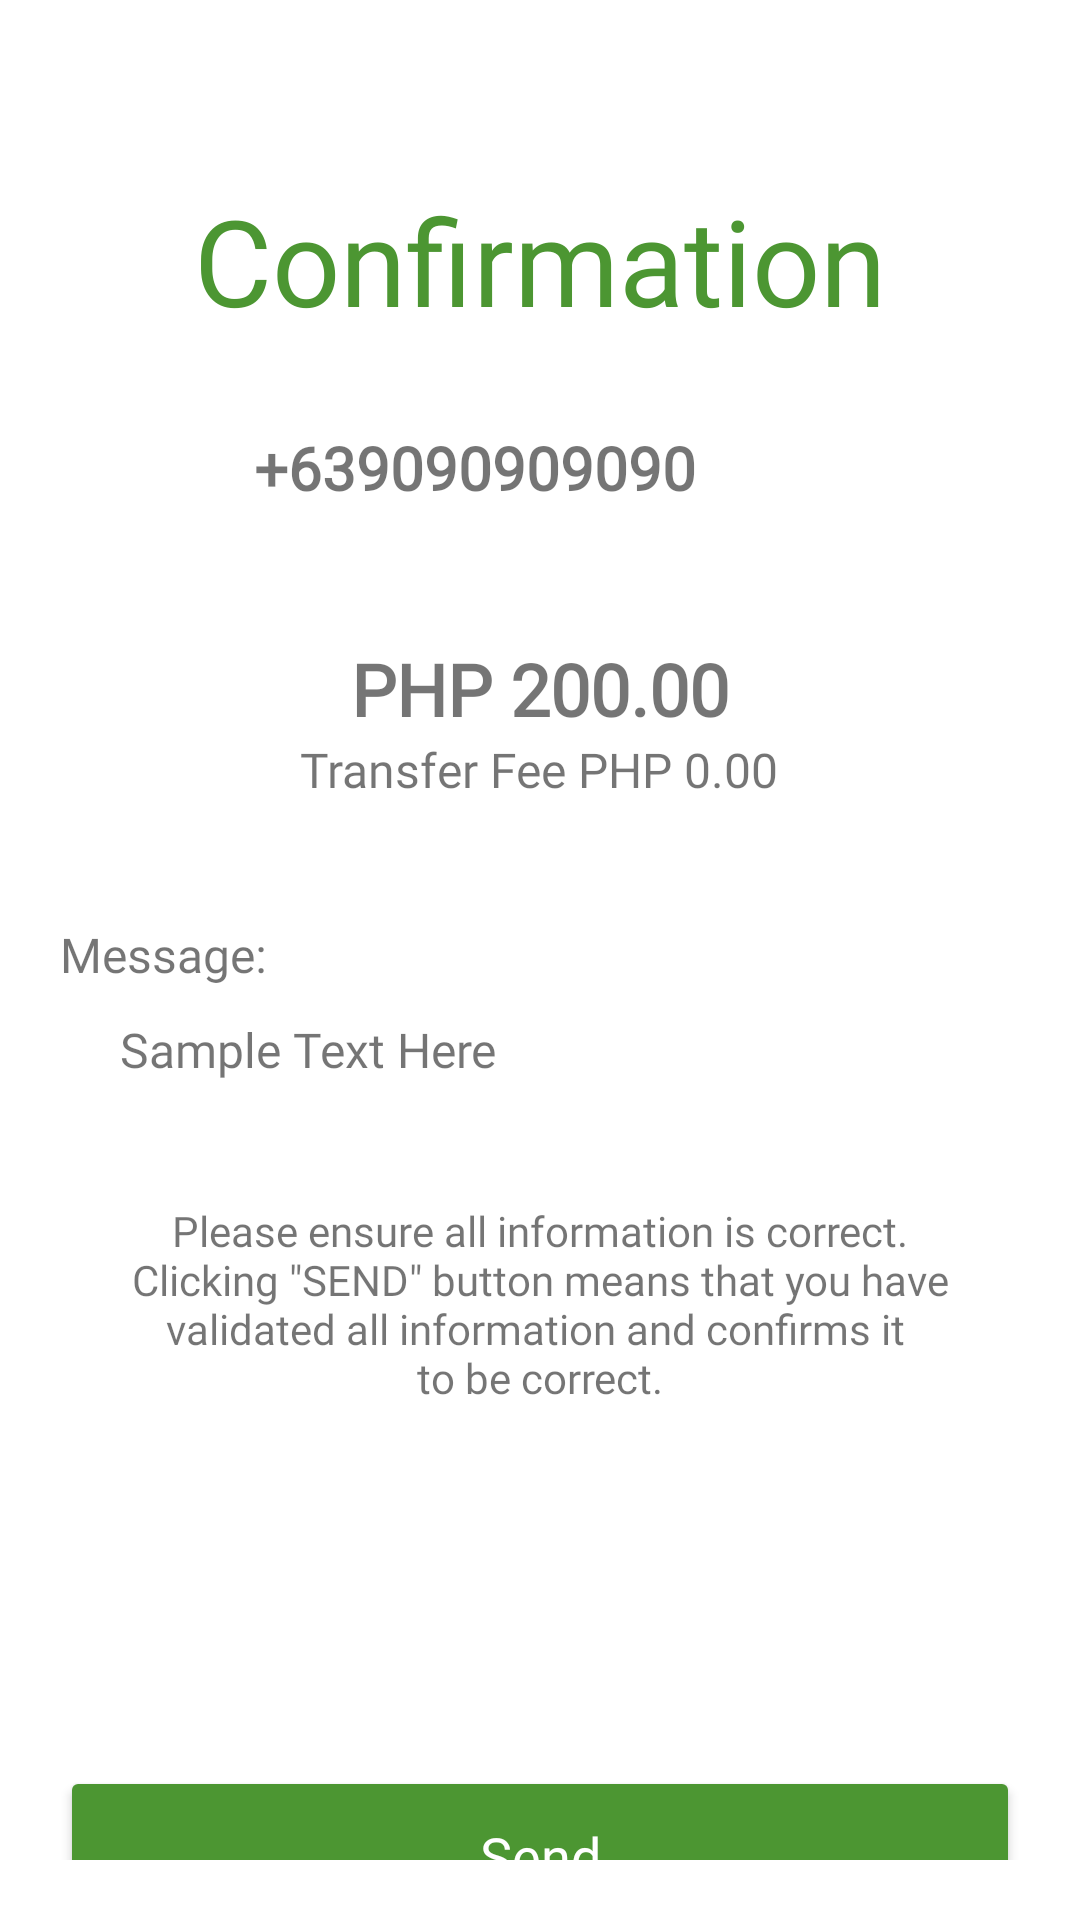

Produce the Android XML layout that renders to this screen, including the resource entries it uses.
<!-- AndroidManifest.xml: application theme Theme.LuminousBank -->
<!-- res/layout/activity_money_send_confirmation.xml -->
<?xml version="1.0" encoding="utf-8"?>
<LinearLayout xmlns:android="http://schemas.android.com/apk/res/android"
    xmlns:app="http://schemas.android.com/apk/res-auto"
    xmlns:tools="http://schemas.android.com/tools"
    android:layout_width="match_parent"
    android:layout_height="match_parent"
    android:orientation="vertical"
    android:padding="20dp"
    tools:context=".MoneySendConfirmation">

    <LinearLayout
        android:layout_width="match_parent"
        android:layout_height="wrap_content"
        android:orientation="vertical">

        
        <ImageView
            android:id="@+id/MoneyMoneySendConfirmBackButton"
            android:layout_width="wrap_content"
            android:layout_height="wrap_content"
            android:padding="5dp"
            android:src="@drawable/ic_baseline_back"
            android:transitionName="transition_back_btn" />

        
        <TextView
            android:id="@+id/SendMoney_title_text"
            android:layout_width="wrap_content"
            android:layout_height="wrap_content"
            android:layout_gravity="center"
            android:layout_marginTop="30dp"
            android:fontFamily="@font/poppins_semibold"
            android:text="@string/confirm"
            android:textColor="@color/green"
            android:textSize="40sp"
            android:transitionName="transition_title_text" />

        
        <RelativeLayout
            android:layout_width="match_parent"
            android:layout_height="wrap_content"
            android:layout_marginTop="20dp">

            
            <ImageView
                android:id="@+id/logo"
                android:layout_width="50dp"
                android:layout_height="50dp"
                android:layout_alignParentStart="true"
                android:layout_marginStart="70dp"
                android:layout_marginEnd="10dp"
                android:layout_toStartOf="@+id/recipientPhoNum"
                android:src="@drawable/ic_baseline_account_circle_24" />

            
            <TextView
                android:id="@+id/recipientPhoNum"
                android:layout_width="wrap_content"
                android:layout_height="wrap_content"
                android:layout_alignParentTop="true"
                android:layout_alignParentEnd="true"
                android:layout_marginTop="9dp"
                android:layout_marginEnd="108dp"
                android:fontFamily="@font/poppins"
                android:foregroundGravity="center|fill_vertical"
                android:gravity="center"
                android:text="@string/recipientNum"
                android:textSize="20sp"
                android:textStyle="bold" />

        </RelativeLayout>

        
        <LinearLayout
            android:layout_width="match_parent"
            android:layout_height="wrap_content"
            android:layout_marginTop="30dp"
            android:layout_marginBottom="20dp"
            android:orientation="vertical">

            
            <TextView
                android:id="@+id/moneySend_confirm_amountTV"
                android:layout_width="wrap_content"
                android:layout_height="wrap_content"
                android:fontFamily="@font/poppins"
                android:text="PHP 200.00"
                android:layout_gravity="center"
                android:textSize="24sp"
                android:textStyle="bold" />

            
            <TextView
                android:layout_width="wrap_content"
                android:layout_height="wrap_content"
                android:layout_gravity="center"
                android:fontFamily="@font/poppins"
                android:text="@string/transferFee"
                android:textSize="16sp"
                android:textStyle="normal" />

            
            <TextView
                android:layout_width="wrap_content"
                android:layout_height="wrap_content"
                android:layout_marginTop="40dp"
                android:layout_gravity="start"
                android:fontFamily="@font/poppins"
                android:text="@string/sendMoneyMessage"
                android:textSize="16sp"
                android:textStyle="normal" />

            
            <TextView
                android:id="@+id/moneySend_confirm_messageTV"
                android:layout_width="wrap_content"
                android:layout_height="wrap_content"
                android:layout_marginTop="10dp"
                android:layout_marginBottom="20dp"
                android:text="Sample Text Here"
                android:layout_marginStart="20dp"
                android:layout_marginEnd="20dp"
                android:fontFamily="@font/poppins"
                android:textSize="16sp"
                android:textStyle="normal" />

            
            <TextView
                android:layout_width="wrap_content"
                android:layout_height="wrap_content"
                android:layout_marginTop="20dp"
                android:layout_gravity="center"
                android:textAlignment="center"
                android:fontFamily="@font/poppins"
                android:text="@string/sendMoneyInfo"
                android:textSize="14sp"
                android:textStyle="normal" />


        </LinearLayout>

        
        <Button
            android:id="@+id/MoneySendBtnConti"
            android:layout_width="match_parent"
            android:layout_height="60dp"
            android:layout_marginTop="100dp"
            android:backgroundTint="@color/green"
            android:fontFamily="@font/poppins_medium"
            android:onClick="callConfirmNextScreen"
            android:text="Send"
            android:textAllCaps="false"
            android:textColor="@color/white"
            android:textSize="18sp"
            android:transitionName="transition_next_btn"
            app:cornerRadius="10dp" />


    </LinearLayout>



</LinearLayout>
<!-- resources referenced by this layout -->
<resources>
  <color name="green">#4c9632</color>
  <color name="white">#FFFFFFFF</color>
  <string name="confirm">Confirmation</string>
  <string name="recipientNum">+639090909090</string>
  <string name="sendMoneyInfo">Please ensure all information is correct.\nClicking \"SEND\" button means that you have validated all information and confirms it \nto be correct.</string>
  <string name="sendMoneyMessage">Message:</string>
  <string name="transferFee">Transfer Fee PHP 0.00</string>
  <style name="Theme.LuminousBank" parent="Theme.MaterialComponents.DayNight.NoActionBar">
          
          <item name="colorPrimary">#137335</item>
          <item name="colorPrimaryVariant">#245734</item>
          <item name="colorOnPrimary">@color/white</item>
          
          <item name="colorSecondary">#8bc032</item>
          <item name="colorSecondaryVariant">#78bc27</item>
          <item name="colorOnSecondary">@color/black</item>
          
          <item name="android:statusBarColor" tools:targetApi="l">#121212</item>
          
      </style>
  <color name="black">#FF000000</color>
</resources>
